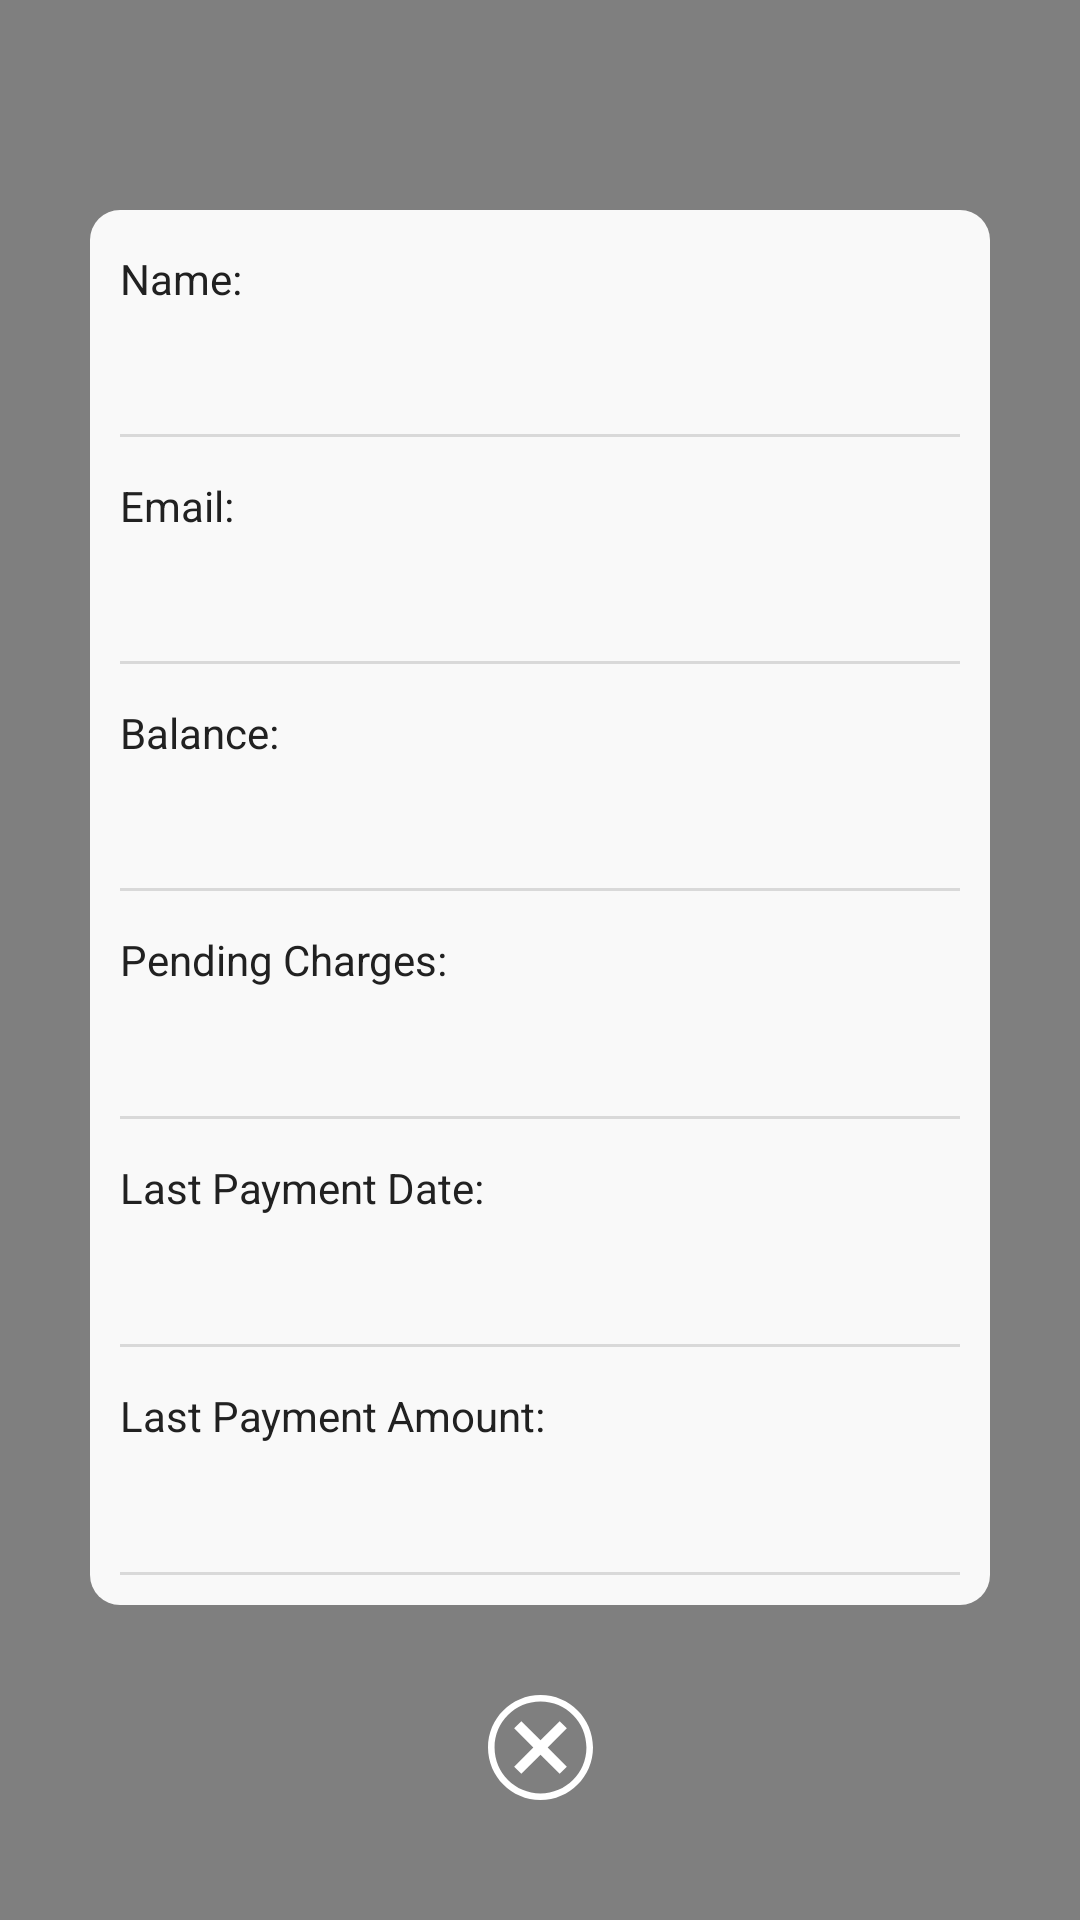

Android layout source for this screen:
<!-- AndroidManifest.xml: activity theme style_accountactivity_transparent -->
<!-- res/layout/activity_account.xml -->
<?xml version="1.0" encoding="utf-8"?>
<LinearLayout xmlns:android="http://schemas.android.com/apk/res/android"
              xmlns:app="http://schemas.android.com/apk/res-auto"
              android:id="@+id/ll_root"
              android:layout_width="match_parent"
              android:layout_height="match_parent"
              android:background="@color/color_ff000000"
              android:paddingLeft="30dp"
              android:paddingRight="30dp"
              android:paddingBottom="40dp"
              android:orientation="vertical"
              android:weightSum="1">
    <LinearLayout
        android:id="@+id/ll_container"
        android:layout_marginTop="70dp"
        android:layout_width="match_parent"
        android:layout_height="match_parent"
        android:orientation="vertical">
        <LinearLayout
            android:padding="10dp"
            android:layout_width="match_parent"
            android:layout_height="0dp"
            android:layout_weight="0.93"
            android:orientation="vertical"
            android:background="@drawable/shape_account_frame"
            android:weightSum="6">
            <LinearLayout
                android:layout_height="0dp"
                android:layout_weight="1"
                style="@style/style_account_container">
                <TextView
                    style="@style/style_account_tv_name"
                    android:text="Name:"/>
                <TextView
                    android:id="@+id/tv_name"
                    style="@style/style_account_tv_value"
                    android:text=""/>
            </LinearLayout>
            <include layout="@layout/common_divide_line"/>
            <LinearLayout
                android:layout_height="0dp"
                android:layout_weight="1"
                android:layout_marginTop="10dp"
                style="@style/style_account_container">
                <TextView
                    style="@style/style_account_tv_name"
                    android:text="Email:"/>
                <TextView
                    android:id="@+id/tv_email"
                    style="@style/style_account_tv_value"
                    android:text=""/>
            </LinearLayout>
            <include layout="@layout/common_divide_line"/>
            <LinearLayout
                android:layout_height="0dp"
                android:layout_weight="1"
                android:layout_marginTop="10dp"
                style="@style/style_account_container">
                <TextView
                    style="@style/style_account_tv_name"
                    android:text="Balance:"/>
                <TextView
                    android:id="@+id/tv_balance"
                    style="@style/style_account_tv_value"
                    android:text=""/>
            </LinearLayout>
            <include layout="@layout/common_divide_line"/>
            <LinearLayout
                android:layout_height="0dp"
                android:layout_weight="1"
                android:layout_marginTop="10dp"
                style="@style/style_account_container">
                <TextView
                    style="@style/style_account_tv_name"
                    android:text="Pending Charges:"/>
                <TextView
                    android:id="@+id/tv_pending_charges"
                    style="@style/style_account_tv_value"
                    android:text=""/>
            </LinearLayout>
            <include layout="@layout/common_divide_line"/>
            <LinearLayout
                android:layout_height="0dp"
                android:layout_weight="1"
                android:layout_marginTop="10dp"
                style="@style/style_account_container">
                <TextView
                    style="@style/style_account_tv_name"
                    android:text="Last Payment Date:"/>
                <TextView
                    android:id="@+id/tv_lastpay_date"
                    style="@style/style_account_tv_value"
                    android:text=""/>
            </LinearLayout>
            <include layout="@layout/common_divide_line"/>
            <LinearLayout
                android:layout_height="0dp"
                android:layout_weight="1"
                android:layout_marginTop="10dp"
                style="@style/style_account_container">
                <TextView
                    style="@style/style_account_tv_name"
                    android:text="Last Payment Amount:"/>
                <TextView
                    android:id="@+id/tv_lastpay_amount"
                    style="@style/style_account_tv_value"
                    android:text=""/>
            </LinearLayout>
            <include layout="@layout/common_divide_line"/>
        </LinearLayout>
        <LinearLayout
            android:background="@android:color/transparent"
            android:layout_marginTop="30dp"
            android:layout_width="match_parent"
            android:layout_height="0dp"
            android:layout_weight="0.07"
            android:orientation="vertical">
            <ImageButton
                android:id="@+id/ibtn_close"
                android:layout_gravity="center_horizontal"
                android:layout_width="wrap_content"
                android:layout_height="match_parent"
                android:scaleType="fitCenter"
                android:background="@null"
                app:srcCompat="@drawable/icon_account_close"/>
        </LinearLayout>
    </LinearLayout>
</LinearLayout>
<!-- res/layout/common_divide_line.xml (included above) -->
<?xml version="1.0" encoding="utf-8"?>
<View xmlns:android="http://schemas.android.com/apk/res/android"
      android:layout_width="match_parent"
      android:layout_height="1dp"
      android:background="@color/color_divide_line">

</View>
<!-- resources referenced by this layout -->
<resources>
  <color name="color_divide_line">#d9d9d9</color>
  <!-- drawable icon_account_close (drawable-xhdpi) -->
  <?xml version="1.0" encoding="utf-8"?>
  <vector xmlns:android="http://schemas.android.com/apk/res/android"
          android:viewportWidth="1024"
          android:viewportHeight="1024"
          android:width="64dp"
          android:height="64dp">
      <path android:fillColor="#ffffff"
            android:pathData="M512 1024C229.216 1024 0 794.784 0 512S229.216 0 512 0s512 229.216 512 512S794.784 1024 512 1024zM512 64C264.56 64 64 264.56 64 512s200.56 448 448 448 448-200.56 448-448S759.44 64 512 64zM698.816 768.936 512 582.064 325.16 768.936l-70.096-70.128L441.936 512 255.064 325.144l70.096-70.08L512 441.92l186.816-186.856 70.128 70.08L582.064 512l186.872 186.816L698.816 768.936z"/>
  </vector>
  <!-- drawable shape_account_frame (drawable) -->
  <?xml version="1.0" encoding="utf-8"?>
  <shape xmlns:android="http://schemas.android.com/apk/res/android">
      <solid android:color="@color/color_f9f9f9" />
      <corners android:topLeftRadius="10dp"
               android:topRightRadius="10dp"
               android:bottomRightRadius="10dp"
               android:bottomLeftRadius="10dp"/>
  
  </shape>
  <style name="style_account_container">
          <item name="android:layout_width">match_parent</item>
          <item name="android:orientation">vertical</item>
      </style>
  <style name="style_account_tv_name">
          <item name="android:gravity">center_vertical|left</item>
          <item name="android:textColor">@color/color_primarytext</item>
          <item name="android:layout_width">match_parent</item>
          <item name="android:layout_height">0dp</item>
          <item name="android:layout_weight">0.4</item>
          <item name="android:textSize">14dp</item>
      </style>
  <style name="style_account_tv_value">
          <item name="android:gravity">center_vertical|left</item>
          <item name="android:textColor">@color/color_secondery_text</item>
          <item name="android:layout_width">match_parent</item>
          <item name="android:layout_height">0dp</item>
          <item name="android:textSize">18dp</item>
          <item name="android:layout_weight">0.6</item>
      </style>
  <style name="style_accountactivity_transparent" parent="AppTheme.NoActionBar">
          <item name="android:windowBackground">@color/color_account_background</item>
          <item name="android:windowNoTitle">true</item>
          <item name="android:windowIsTranslucent">true</item>
          
          <item name="android:windowAnimationStyle">@null</item>
      </style>
  <color name="color_f9f9f9">#f9f9f9</color>
  <color name="color_primarytext">#212121</color>
  <color name="color_secondery_text">#757575</color>
  <style name="AppTheme.NoActionBar">
          <item name="windowActionBar">false</item>
          <item name="windowNoTitle">true</item>
      </style>
  <color name="color_account_background">#80000000</color>
</resources>
